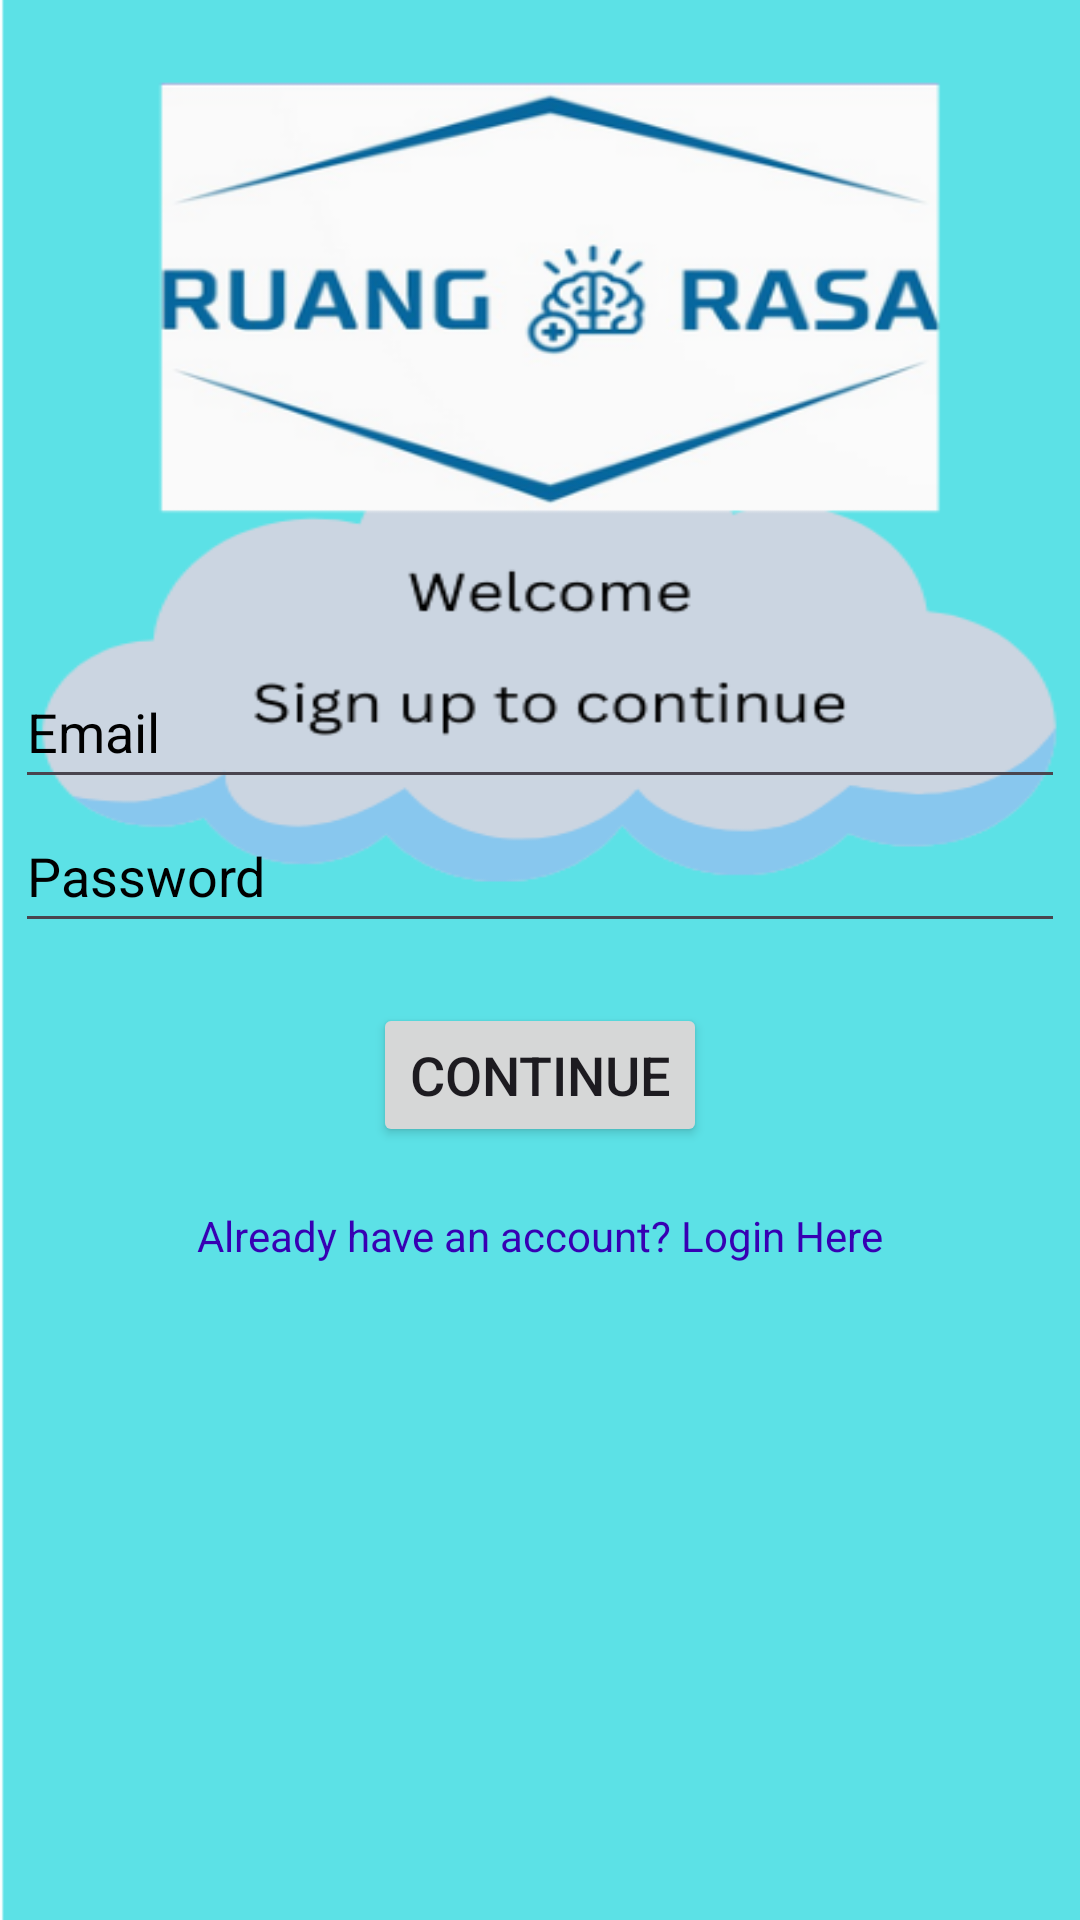

The Android layout XML behind this screen, and the referenced resources:
<!-- AndroidManifest.xml: application theme Theme.RuangrasaA -->
<!-- res/layout/activity_sign_up.xml -->
<?xml version="1.0" encoding="utf-8"?>
<LinearLayout
    xmlns:android="http://schemas.android.com/apk/res/android"
    xmlns:tools="http://schemas.android.com/tools"
    android:orientation="vertical"
    android:gravity="center"
    android:layout_width="match_parent"
    android:layout_height="match_parent"
    android:background="@drawable/signup_screen"
    tools:context=".SignUpActivity">

    <EditText
        android:id="@+id/email"
        android:layout_width="350dp"
        android:layout_height="wrap_content"
        android:autofillHints="emailAddress"
        android:hint="Email"
        android:inputType="textEmailAddress"
        android:minHeight="48dp"
        android:textColorHint="@color/black" />

    <EditText
        android:id="@+id/password"
        android:layout_width="350dp"
        android:layout_height="wrap_content"
        android:autofillHints="password"
        android:hint="Password"
        android:inputType="textPassword"
        android:minHeight="48dp"
        android:textColorHint="@color/black" />
    <Button
        android:id="@+id/continueBtn"
        android:layout_width="wrap_content"
        android:layout_height="wrap_content"
        android:text="Continue"
        android:textSize="18sp"
        android:layout_margin="20dp"
        />
    <TextView
        android:id="@+id/move"
        android:layout_width="wrap_content"
        android:layout_height="wrap_content"
        android:textColor="@color/purple_700"
        android:text="Already have an account? Login Here"
        />

</LinearLayout>
<!-- resources referenced by this layout -->
<resources>
  <color name="black">#FF000000</color>
  <color name="purple_700">#FF3700B3</color>
  <!-- drawable signup_screen: png bitmap (drawable, 67686 bytes) -->
  <style name="Theme.RuangrasaA" parent="Base.Theme.RuangrasaA" />
  <style name="Base.Theme.RuangrasaA" parent="Theme.Material3.DayNight.NoActionBar">
          
          <item name="colorPrimary">@color/purple_500</item>
          <item name="colorPrimaryVariant">@color/purple_700</item>
          <item name="colorOnPrimary">@color/white</item>
          
          <item name="colorSecondary">@color/teal_200</item>
          <item name="colorSecondaryVariant">@color/teal_700</item>
          <item name="colorOnSecondary">@color/black</item>
          
          <item name="android:statusBarColor">?attr/colorPrimaryVariant</item>
          
      </style>
  <color name="purple_500">#FF6200EE</color>
  <color name="white">#FFFFFF</color>
  <color name="teal_200">#FF03DAC5</color>
  <color name="teal_700">#FF018786</color>
</resources>
